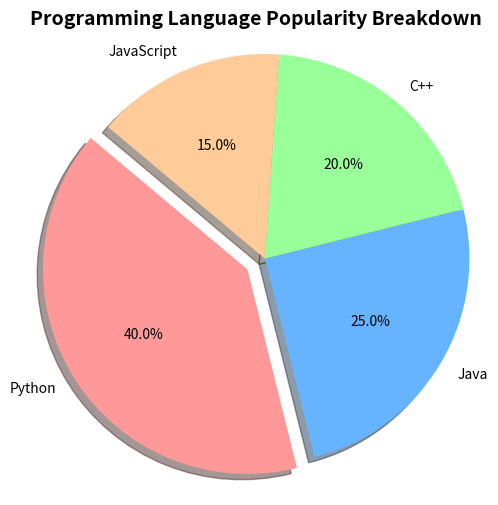

This figure's Python source:
import matplotlib.pyplot as plt

# 1. Define the data and labels
categories = ['Python', 'Java', 'C++', 'JavaScript']
sizes = [40, 25, 20, 15]  # Proportions (can be raw numbers or percentages)
custom_colors = ['#ff9999', '#66b3ff', '#99ff99', '#ffcc99']

# 2. Highlight a specific section (e.g., separating the first slice)
# 0.1 means moving the slice out by 10% of the radius
explode = (0.1, 0, 0, 0)  

# 3. Configure the figure layout
plt.figure(figsize=(6, 6))

# 4. Generate the pie chart
plt.pie(
    sizes, 
    explode=explode, 
    labels=categories, 
    colors=custom_colors,
    autopct='%1.1f%%',       # Formats the values to show percentages with 1 decimal place
    shadow=True,             # Adds a subtle 3D drop-shadow effect
    startangle=140           # Rotates the start of the pie chart counter-clockwise
)

# 5. Set options and display
plt.title("Programming Language Popularity Breakdown", fontsize=14, fontweight='bold')
plt.axis('equal')           # Ensures the chart is drawn perfectly as a circle
plt.show()
